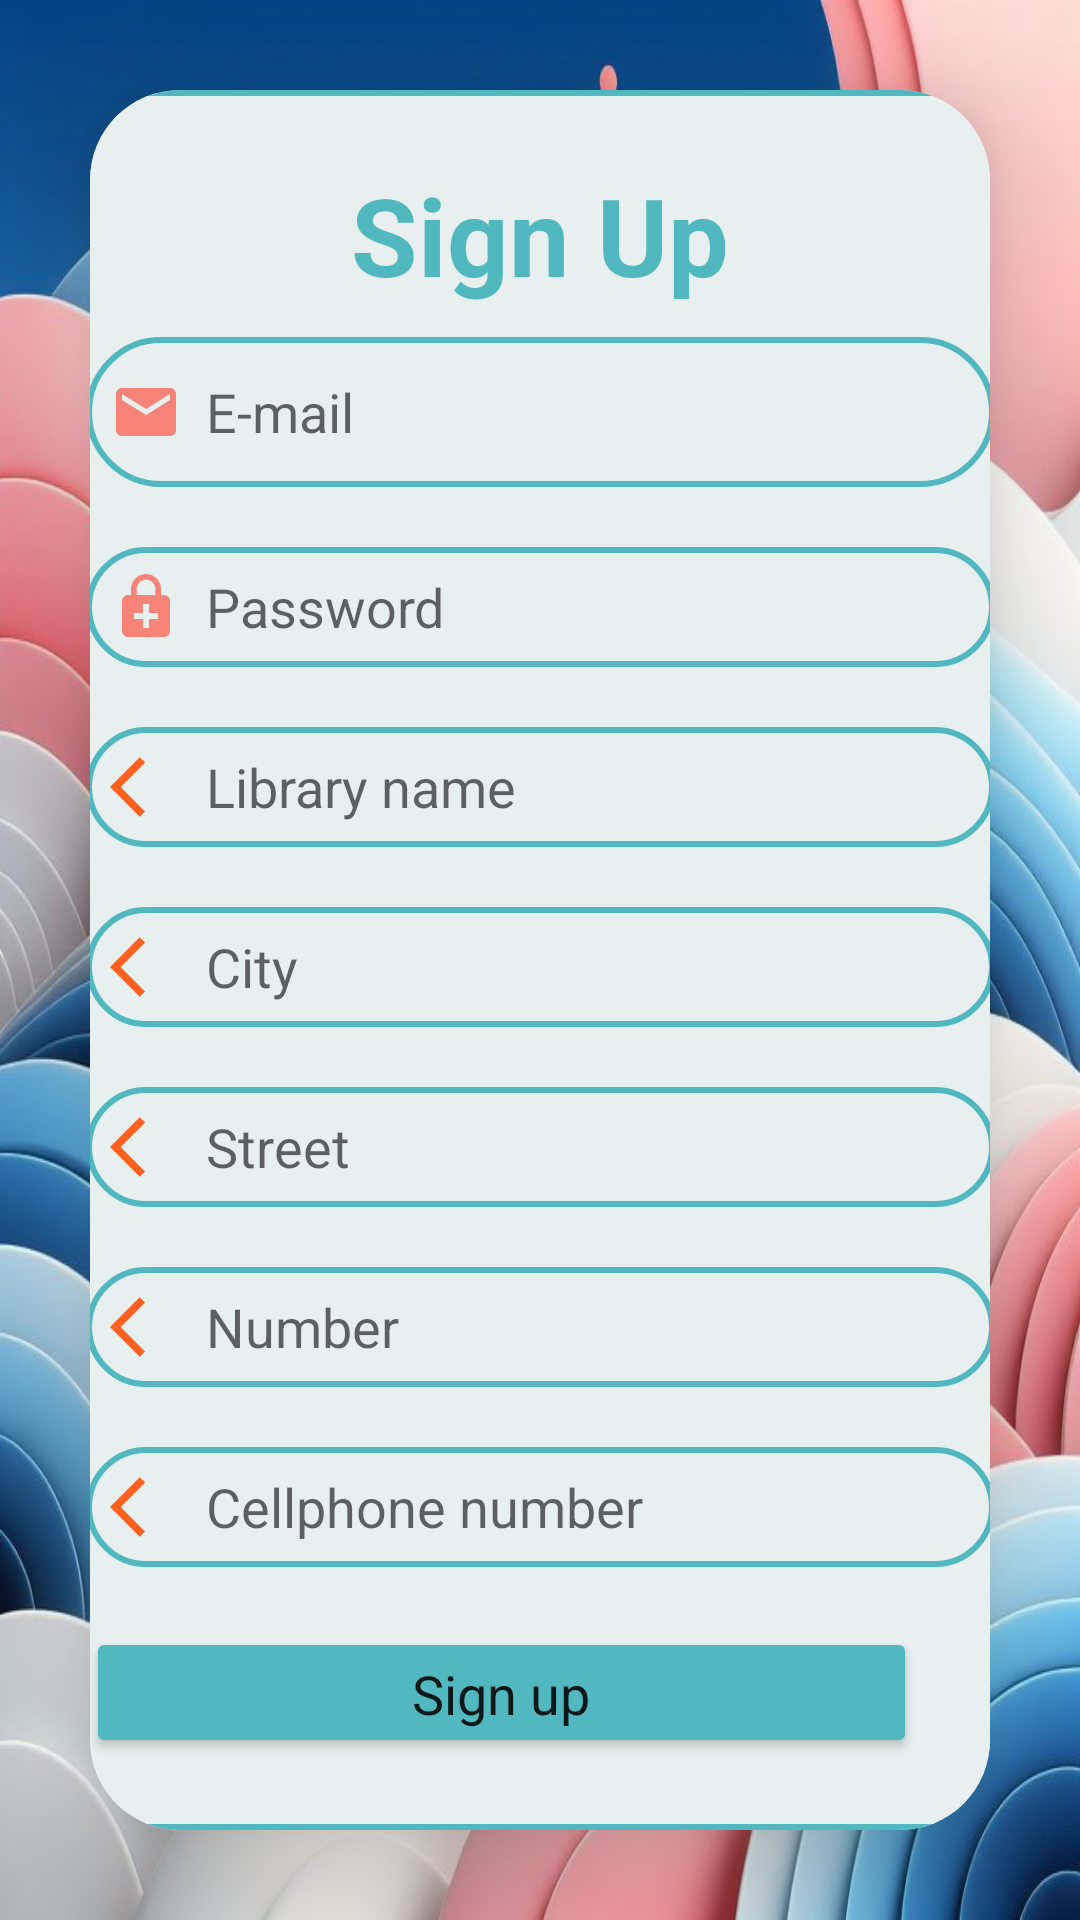

Android layout source for this screen:
<!-- AndroidManifest.xml: application theme Theme.PageFlix -->
<!-- res/layout/activity_register_librarian.xml -->
<?xml version="1.0" encoding="utf-8"?>
<LinearLayout
xmlns:android="http://schemas.android.com/apk/res/android"
xmlns:app="http://schemas.android.com/apk/res-auto"
xmlns:tools="http://schemas.android.com/tools"
android:layout_width="match_parent"
android:layout_height="match_parent"
android:orientation="vertical"
android:gravity="center"
android:background="@drawable/type5"
tools:context=".activities.librarian_activities.registerLibrarian">
<androidx.cardview.widget.CardView
    android:layout_width="match_parent"
    android:layout_height="wrap_content"
    android:layout_margin="30dp"
    app:cardCornerRadius="30dp"
    app:cardElevation="20dp">

    <LinearLayout
        android:layout_width="351dp"
        android:layout_height="wrap_content"
        android:layout_gravity="center_horizontal"
        android:background="@drawable/color_boarder"
        android:orientation="vertical"
        android:padding="24dp">

        <TextView
            android:layout_width="match_parent"
            android:layout_height="wrap_content"
            android:text="Sign Up"
            android:textAlignment="center"
            android:textColor="@color/sapphire"
            android:textSize="36sp"
            android:textStyle="bold" />

        <EditText
            android:id="@+id/edEmail"
            android:layout_width="match_parent"
            android:layout_height="50dp"
            android:layout_marginTop="10dp"
            android:background="@drawable/color_boarder"
            android:drawableLeft="@drawable/baseline_email_24"
            android:drawablePadding="8dp"
            android:hint="E-mail"
            android:padding="8dp"
            android:textColor="@color/black" />

        <EditText
            android:id="@+id/edPassword"
            android:layout_width="match_parent"
            android:layout_height="40dp"
            android:layout_marginTop="20dp"
            android:background="@drawable/color_boarder"
            android:drawableLeft="@drawable/baseline_enhanced_encryption_24"
            android:drawablePadding="8dp"
            android:hint="Password"
            android:inputType="textPassword"
            android:padding="8dp"
            android:textColor="@color/black" />

        <EditText
            android:id="@+id/edLibraryname"
            android:layout_width="match_parent"
            android:layout_height="40dp"
            android:layout_marginTop="20dp"
            android:background="@drawable/color_boarder"
            android:drawableLeft="@drawable/baseline_arrow_back_ios_24"
            android:drawablePadding="8dp"
            android:hint="Library name"
            android:padding="8dp"
            android:textColor="@color/black" />

        <AutoCompleteTextView
            android:id="@+id/cityAutoComplete"
            android:layout_width="match_parent"
            android:layout_height="40dp"
            android:layout_marginTop="20dp"
            android:background="@drawable/color_boarder"
            android:clickable="true"
            android:drawableLeft="@drawable/baseline_arrow_back_ios_24"
            android:drawablePadding="8dp"
            android:focusable="true"
            android:focusableInTouchMode="true"
            android:hint="City"
            android:padding="8dp"
            android:textColor="@color/black" />

        <AutoCompleteTextView
            android:id="@+id/streetAutoComplete"
            android:layout_width="match_parent"
            android:layout_height="40dp"
            android:layout_marginTop="20dp"
            android:background="@drawable/color_boarder"
            android:clickable="true"
            android:drawableLeft="@drawable/baseline_arrow_back_ios_24"
            android:drawablePadding="8dp"
            android:focusable="true"
            android:focusableInTouchMode="true"
            android:hint="Street"
            android:padding="8dp"
            android:textColor="@color/black" />
        <EditText
            android:id="@+id/number"
            android:layout_width="match_parent"
            android:layout_height="40dp"
            android:layout_marginTop="20dp"
            android:background="@drawable/color_boarder"
            android:drawableLeft="@drawable/baseline_arrow_back_ios_24"
            android:drawablePadding="8dp"
            android:hint="Number"
            android:inputType="number"
            android:padding="8dp"
            android:textColor="@color/black" />
        <EditText
            android:id="@+id/Cellphone_number"
            android:layout_width="match_parent"
            android:layout_height="40dp"
            android:layout_marginTop="20dp"
            android:background="@drawable/color_boarder"
            android:drawableLeft="@drawable/baseline_arrow_back_ios_24"
            android:drawablePadding="8dp"
            android:hint="Cellphone number"
            android:inputType="number"
            android:padding="8dp"
            android:textColor="@color/black" />


        <Button
            android:id="@+id/Sign_Up"
            android:layout_width="277dp"
            android:layout_height="wrap_content"
            android:layout_marginTop="20dp"
            android:backgroundTint="@color/sapphire"
            android:onClick="signupButton"
            android:text="@string/sign_up"
            android:textAppearance="@style/TextAppearance.AppCompat.Large"
            android:textSize="18sp"
            app:cornerRadius="20dp" />
    </LinearLayout>
</androidx.cardview.widget.CardView>

    <Button
        android:id="@+id/back"
        android:layout_width="wrap_content"
        android:layout_height="wrap_content"
        android:layout_gravity="left"
        android:backgroundTint="@color/grey"
        android:drawableLeft="@drawable/baseline_arrow_back_ios_24"
        android:onClick="backToPreviousScreen"
        android:textAllCaps="false"
        android:text="Back"
        android:textSize="18sp"
        app:cornerRadius="20dp" />
</LinearLayout>
<!-- resources referenced by this layout -->
<resources>
  <color name="black">#FF000000</color>
  <color name="grey">#708090</color>
  <color name="sapphire">#52B8BF</color>
  <!-- drawable baseline_arrow_back_ios_24 (drawable) -->
  <vector android:autoMirrored="true" android:height="24dp"
      android:tint="#FF5F1F" android:viewportHeight="24"
      android:viewportWidth="24" android:width="24dp" xmlns:android="http://schemas.android.com/apk/res/android">
      <path android:fillColor="@android:color/white" android:pathData="M11.67,3.87L9.9,2.1 0,12l9.9,9.9 1.77,-1.77L3.54,12z"/>
  </vector>
  <!-- drawable baseline_email_24 (drawable) -->
  <vector android:height="24dp" android:tint="#F88379"
      android:viewportHeight="24" android:viewportWidth="24"
      android:width="24dp" xmlns:android="http://schemas.android.com/apk/res/android">
      <path android:fillColor="@android:color/white" android:pathData="M20,4L4,4c-1.1,0 -1.99,0.9 -1.99,2L2,18c0,1.1 0.9,2 2,2h16c1.1,0 2,-0.9 2,-2L22,6c0,-1.1 -0.9,-2 -2,-2zM20,8l-8,5 -8,-5L4,6l8,5 8,-5v2z"/>
  </vector>
  <!-- drawable baseline_enhanced_encryption_24 (drawable) -->
  <vector android:height="24dp" android:tint="#F88379"
      android:viewportHeight="24" android:viewportWidth="24"
      android:width="24dp" xmlns:android="http://schemas.android.com/apk/res/android">
      <path android:fillColor="@android:color/white" android:pathData="M18,8h-1V6c0,-2.76 -2.24,-5 -5,-5S7,3.24 7,6v2H6c-1.1,0 -2,0.9 -2,2v10c0,1.1 0.9,2 2,2h12c1.1,0 2,-0.9 2,-2V10c0,-1.1 -0.9,-2 -2,-2zM8.9,6c0,-1.71 1.39,-3.1 3.1,-3.1s3.1,1.39 3.1,3.1v2H8.9V6zM16,16h-3v3h-2v-3H8v-2h3v-3h2v3h3v2z"/>
  </vector>
  <!-- drawable color_boarder (drawable) -->
  <?xml version="1.0" encoding="utf-8"?>
  <shape xmlns:android="http://schemas.android.com/apk/res/android"
      android:shape="rectangle">
      <solid android:color="@color/whitePagefilx"/>
      <stroke
          android:width="2dp"
          android:color="@color/sapphire"/>
      <corners
          android:radius="30dp"/>
  </shape>
  <!-- drawable type5: jpeg bitmap (drawable, 112796 bytes) -->
  <string name="sign_up">Sign up</string>
  <style name="Theme.PageFlix" parent="Theme.MaterialComponents.DayNight.NoActionBar">
          
          <item name="colorPrimary">@color/sapphire</item>
          <item name="colorPrimaryVariant">@color/sapphire</item>
          <item name="colorOnPrimary">@color/white</item>
          
          <item name="colorSecondary">@color/teal_200</item>
          <item name="colorSecondaryVariant">@color/teal_700</item>
          <item name="colorOnSecondary">@color/black</item>
          
          <item name="android:statusBarColor">?attr/colorPrimaryVariant</item>
          
      </style>
  <color name="whitePagefilx">#e7f0ef</color>
  <color name="white">#FFFFFFFF</color>
  <color name="teal_200">#FF03DAC5</color>
  <color name="teal_700">#FF018786</color>
</resources>
